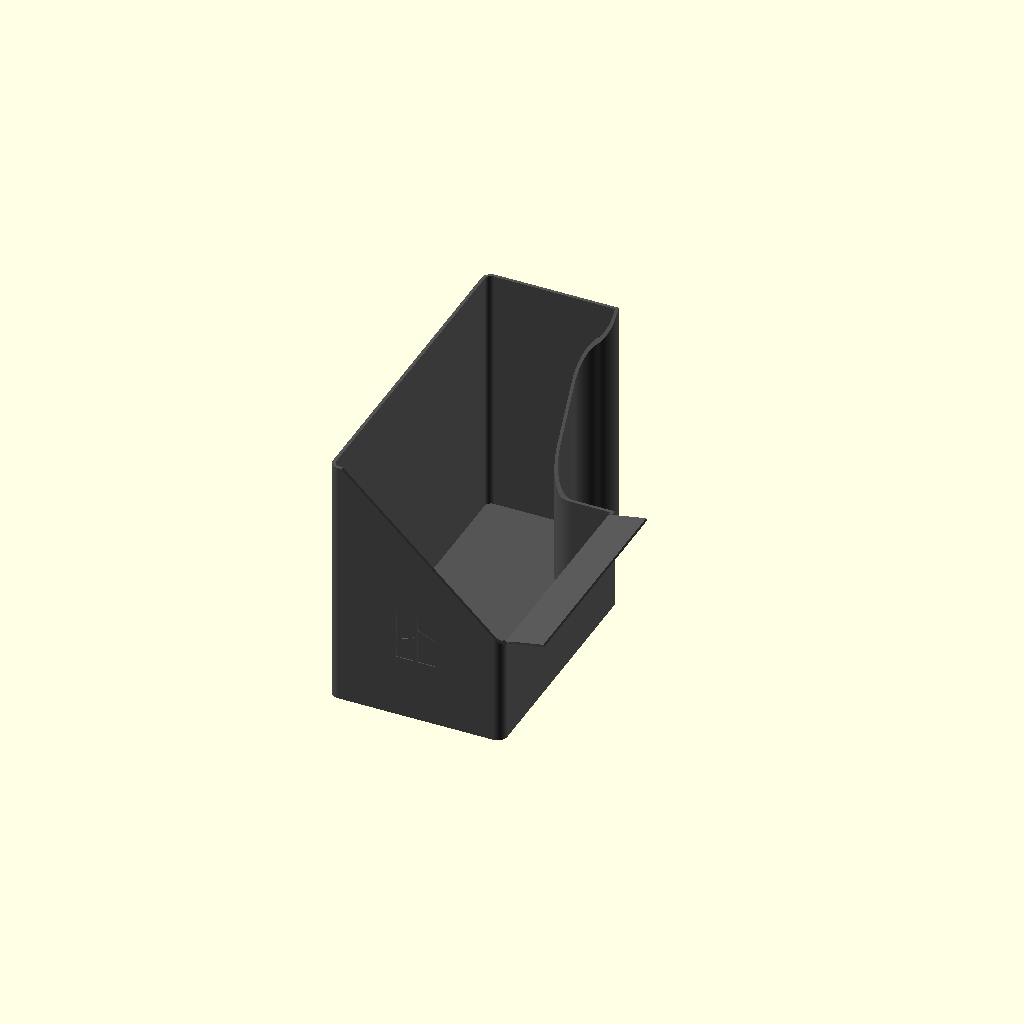
Cell 1: the model at its default parameters.
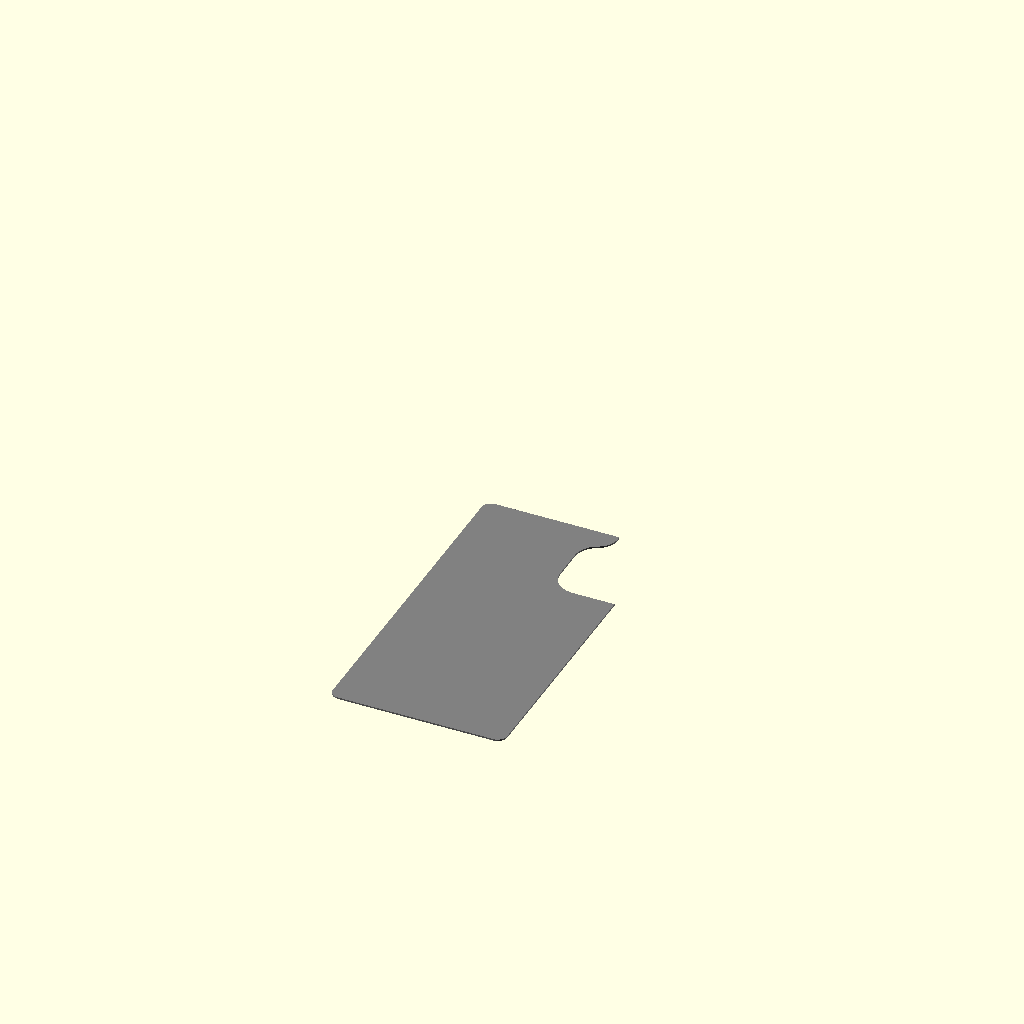
Cell 2: view_mode = "Footprint" (everything else at default).
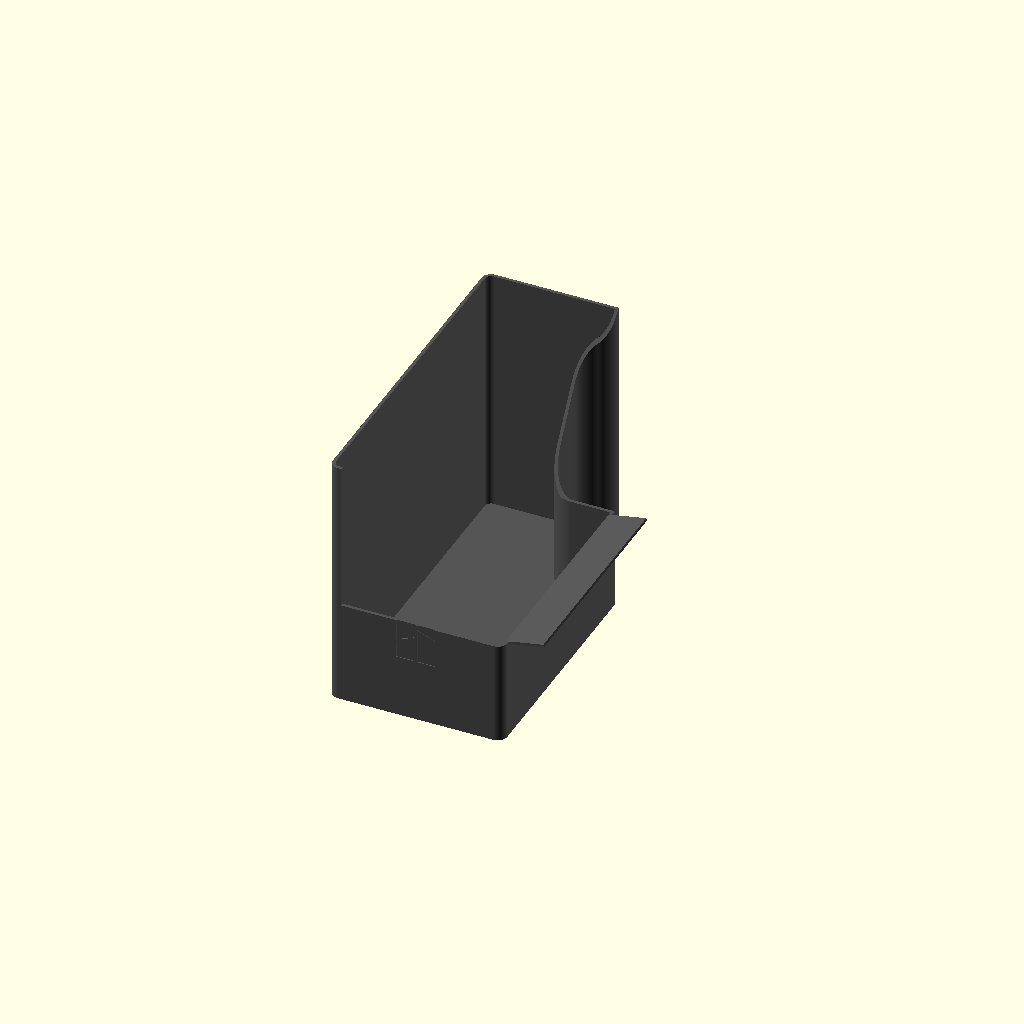
Cell 3: front_triangle_enabled = false (everything else at default).
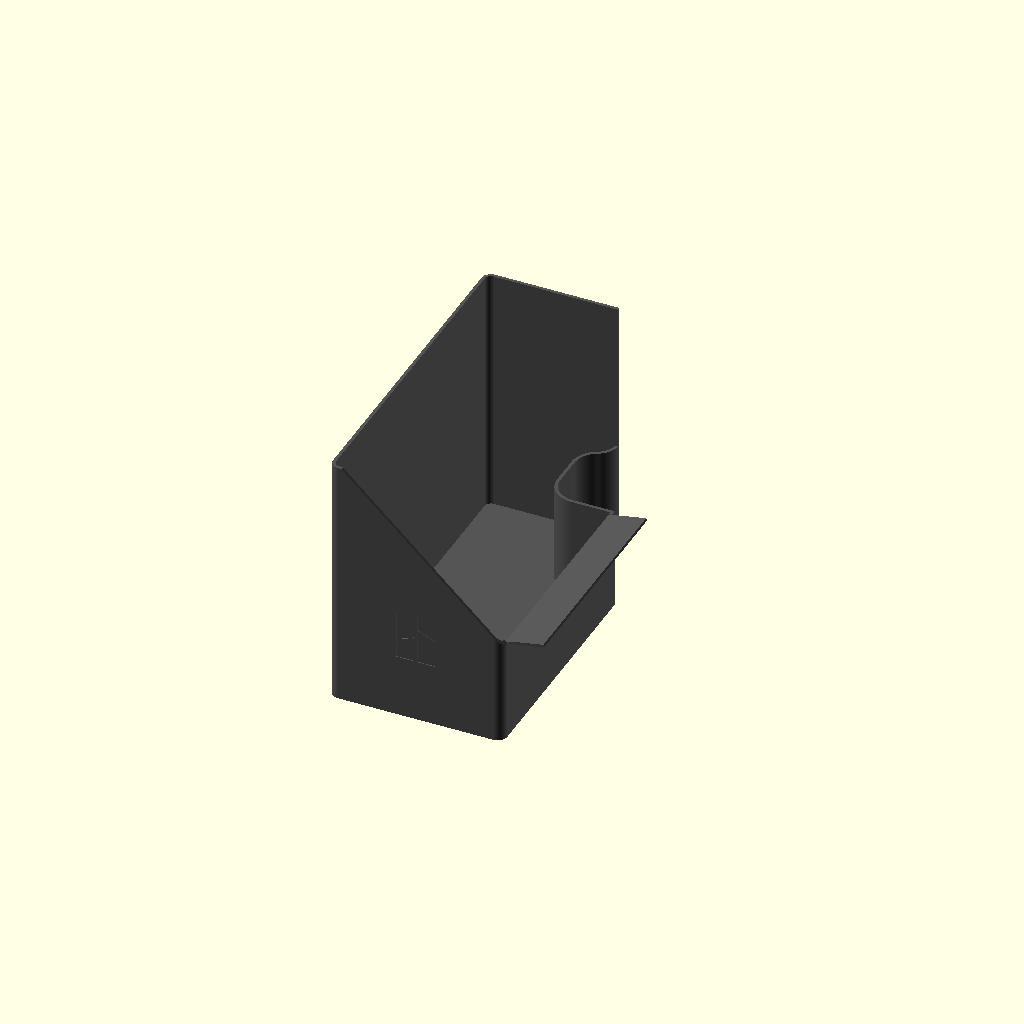
Cell 4 — pillar_wall_slope_enabled set to false, the other parameters unchanged.
All cells are drawn from one camera (rotation 55°, 0°, 25°, orthographic, colour scheme Cornfield), so only the parameter changes between them.
Source of the model, accessories/A2L-Poop-Bucket-Fresh/Bucket.scad:
// A2L Poop Bucket - parametric CAD.
// Units: millimeters. Body uses no imported meshes or external libraries.
// Printer interface dimensions are specified below.
// Bambu mark polygons follow the Bambu Studio splash logo.

/* [View] */
view_mode = "Bucket"; // [Bucket,Footprint]

/* [Front logo] */
logo_enabled = true;
logo_height = 32;
logo_center_x = 55;
logo_bottom_z = 40;
logo_depth = 0.6;

/* [Vent clearance] */
// Maximum distance from the pillar's front face to the bucket's front edge.
pillar_to_front_limit_in = 6;
vent_clearance = 1; // Millimeters inside the maximum forward reach

/* [Body] */
body_width = 110;
outer_corner_radius = 6;
wall_thickness = 2;
floor_thickness = 1.98;
low_wall_height = 58;
back_wall_height = 160.804;
// Rear end wall reaches the same height as the long back wall.
rear_wall_full_height = true;

/* [Triangular front wall] */
front_triangle_enabled = true;

/* [Sloped pillar wall] */
pillar_wall_slope_enabled = true;

/* [Printer catch chute] */
chute_enabled = true;
// Measured housing height plus clearance, rounded up to the print layer grid.
printer_housing_height_in = 2.464;
chute_clearance = 1;       // Minimum vertical clearance in millimeters
chute_layer_grid = 0.2;
chute_wall_height = ceil((printer_housing_height_in*25.4+chute_clearance)
                         /chute_layer_grid)*chute_layer_grid;
chute_height_offset = chute_wall_height - 58.026;
chute_reach = 22.296;      // Outermost projection from the wall
chute_tip_top_reach = 21.896;
chute_tip_top_height = 64.016 + chute_height_offset;
chute_tip_bottom_height = 62.348 + chute_height_offset;
chute_inner_height = 59.194 + chute_height_offset;
chute_top_root_reach = -1.696;
chute_top_root_height = 59.546 + chute_height_offset;
chute_bottom_root_reach = 0.268;
chute_bottom_root_height = 58.326 + chute_height_offset;
chute_front_setback = 8;
chute_pillar_setback = 4;
// Both adjoining walls meet the chute top at the outside face of the bucket.
chute_top_at_wall = chute_top_root_height
    - chute_top_root_reach*(chute_tip_top_height-chute_top_root_height)
      /(chute_tip_top_reach-chute_top_root_reach);
adjoining_wall_start_height = chute_enabled ? chute_top_at_wall : low_wall_height;

/* [Pillar opening] */
// Functional printer interface dimensions.
front_reach = 41.275;           // 1.625 in
rear_return = 15.621;          // 0.615 in
pillar_gap = 49.6568;          // Nominal pillar gap
inside_radius = 15.08125;      // 19/32 in
rear_tip_convex_radius = 12.7; // 1/2 in convex rear tip

/* [Opening placement] */
// Distance from the rear edge to the opening.
rear_edge_allowance = 12;

/* [Hidden] */
eps = 0.02;
arc_step_degrees = 0.75;
// Keep the rear allowance and fitted pillar opening; shorten only the front run.
pillar_to_front = pillar_to_front_limit_in*25.4-vent_clearance;
body_length = pillar_to_front+pillar_gap+rear_edge_allowance;

// X runs from the tall long wall toward the printer/open side.
// Y runs from the short front end toward the full-height rear end.
spine_x = body_width - front_reach;
upper_shoulder_y = body_length - rear_edge_allowance;
lower_shoulder_y = upper_shoulder_y - pillar_gap;
rear_tip_x = spine_x + rear_return;

upper_center = [spine_x + inside_radius,
                upper_shoulder_y - inside_radius];
tip_center_x = rear_tip_x - rear_tip_convex_radius;
center_dx = tip_center_x - upper_center[0];
center_distance = inside_radius + rear_tip_convex_radius;
// External tangency joins the concave pillar arc to the convex tip arc.
tip_center_y = upper_center[1]
    + sqrt(center_distance * center_distance - center_dx * center_dx);
tip_center = [tip_center_x, tip_center_y];
join_angle = atan2(tip_center_y - upper_center[1], center_dx);

function arc_points(c, radius, a0, a1, skip_first=false, skip_last=false) =
    let(n = max(2, ceil(abs(a1-a0)/arc_step_degrees)))
    [for (i=[skip_first ? 1 : 0 : n-(skip_last ? 1 : 0)])
        let(a = a0 + (a1-a0)*i/n)
        [c[0]+radius*cos(a), c[1]+radius*sin(a)]];

function footprint_points() = concat(
    [[outer_corner_radius, 0]],
    arc_points([body_width-outer_corner_radius, outer_corner_radius],
               outer_corner_radius, -90, 0),
    [[body_width, lower_shoulder_y]],
    arc_points([spine_x+inside_radius, lower_shoulder_y+inside_radius],
               inside_radius, -90, -180),
    arc_points(upper_center, inside_radius, 180, join_angle),
    arc_points(tip_center, rear_tip_convex_radius, join_angle-180, 0, true),
    [[rear_tip_x, body_length]],
    arc_points([outer_corner_radius, body_length-outer_corner_radius],
               outer_corner_radius, 90, 180),
    arc_points([outer_corner_radius, outer_corner_radius],
               outer_corner_radius, 180, 270, false, true)
);

module footprint() {
    polygon(points=footprint_points());
}

module wall_ring() {
    difference() {
        footprint();
        offset(delta=-wall_thickness) footprint();
    }
}

module tall_wall_region() {
    // The wider end of this strip includes the rounded outside corners.
    // Its intersection with the ring creates only wall stock, no shelf.
    union() {
        translate([-eps,-eps])
            square([outer_corner_radius+wall_thickness+eps,
                    body_length+2*eps]);
        if (rear_wall_full_height)
            translate([-eps,body_length-wall_thickness-eps])
                square([body_width+2*eps,wall_thickness+2*eps]);
    }
}

// Extrude an X/Z profile along Y.
module xz_prism(points, y_start, y_length) {
    translate([0,y_start+y_length,0])
        rotate([90,0,0])
            linear_extrude(height=y_length, convexity=10)
                polygon(points=points);
}

module triangular_front_wall() {
    // Follow the rounded wall profile, including both front corners.
    // The top slopes from full height at the back to the low printer-side wall.
    intersection() {
        linear_extrude(height=back_wall_height, convexity=10) wall_ring();
        xz_prism([
            [-eps,low_wall_height-eps],
            [body_width+eps,low_wall_height-eps],
            [body_width,adjoining_wall_start_height],
            [outer_corner_radius+wall_thickness,back_wall_height],
            [-eps,back_wall_height]
        ], -eps, outer_corner_radius+2*eps);
    }
}

module printer_chute() {
    // The root is flush with the inner wall; the outer wall retains its full
    // height before the chute underside begins. The complete sloped section
    // rises as one unit; all heights are measured from the bucket bottom.
    xz_prism([
        [body_width-wall_thickness,low_wall_height-eps],
        [body_width,low_wall_height-eps],
        [body_width,chute_wall_height],
        [body_width+chute_bottom_root_reach,chute_bottom_root_height],
        [body_width+chute_reach,chute_tip_bottom_height],
        [body_width+chute_tip_top_reach,chute_tip_top_height],
        [body_width+chute_top_root_reach,chute_top_root_height],
        [body_width-wall_thickness,chute_inner_height]
    ], chute_front_setback,
       lower_shoulder_y-chute_pillar_setback-chute_front_setback);
}

module sloped_pillar_wall() {
    // Raise the wall along the pillar opening.
    // Start at the low front shoulder and meet the inside of the tall rear
    // wall continuously, including the concave and convex corner curves.
    slope_end_y = body_length-wall_thickness-eps;
    intersection() {
        linear_extrude(height=back_wall_height, convexity=10) wall_ring();
        translate([-eps,0,0])
            rotate([90,0,90])
                linear_extrude(height=body_width+2*eps, convexity=10)
                    polygon(points=[
                        [lower_shoulder_y,low_wall_height-eps],
                        [body_length+eps,low_wall_height-eps],
                        [body_length+eps,back_wall_height],
                        [slope_end_y,back_wall_height],
                        [lower_shoulder_y,adjoining_wall_start_height]
                    ]);
    }
}

module adjoining_wall_returns() {
    // Fill the short wall runs from each chute end to the sloping walls.
    // Intersect only the existing wall ring: no inward shelf or outward stock.
    linear_extrude(height=adjoining_wall_start_height, convexity=10)
        intersection() {
            wall_ring();
            union() {
                translate([-eps,-eps])
                    square([body_width+2*eps,chute_front_setback+eps]);
                translate([-eps,lower_shoulder_y-chute_pillar_setback])
                    square([body_width+2*eps,
                        body_length-lower_shoulder_y+chute_pillar_setback+eps]);
            }
        }
}

module bucket() {
    union() {
        linear_extrude(height=floor_thickness, convexity=10) footprint();
        linear_extrude(height=low_wall_height, convexity=10) wall_ring();
        linear_extrude(height=back_wall_height, convexity=10)
            intersection() {
                wall_ring();
                tall_wall_region();
            }
        if (front_triangle_enabled) triangular_front_wall();
        if (chute_enabled) { printer_chute(); adjoining_wall_returns(); }
        if (pillar_wall_slope_enabled) sloped_pillar_wall();
    }
}

assert(vent_clearance >= 0 && lower_shoulder_y <= pillar_to_front_limit_in*25.4,
       "Bucket must remain within the pillar-to-front vent clearance limit.");
assert(abs(lower_shoulder_y-pillar_to_front) < eps,
       "The front reach must be measured from the pillar front face.");
assert(body_width > front_reach+2*wall_thickness,
       "Body is too narrow for the pillar opening.");
assert(outer_corner_radius > wall_thickness,
       "Outer corner radius must exceed wall thickness.");
assert(pillar_gap > 2*inside_radius,
       "Pillar gap must exceed twice the inside radius.");
assert(abs(center_dx) < center_distance, "Rear tip blend has no tangent solution.");
assert(tip_center_y < body_length, "Increase rear edge allowance for the convex tip.");
assert(lower_shoulder_y > outer_corner_radius+wall_thickness,
       "Opening is too close to the front end.");
assert(back_wall_height >= low_wall_height && low_wall_height > floor_thickness,
       "Wall heights must exceed the floor thickness.");
assert(rear_return < front_reach, "Rear return must be shorter than front reach.");
assert(chute_reach > chute_tip_top_reach && chute_tip_top_height > chute_tip_bottom_height,
       "Chute edge must have positive thickness and reach.");
assert(chute_wall_height-printer_housing_height_in*25.4 >= chute_clearance,
       "Chute underside must clear the measured printer housing.");
assert(chute_wall_height >= low_wall_height && chute_inner_height > low_wall_height,
       "Chute must start above the full wall height.");
assert(chute_front_setback >= outer_corner_radius && chute_pillar_setback > 0,
       "Keep the chute clear of the front corner and pillar opening.");
assert(lower_shoulder_y-chute_pillar_setback > chute_front_setback,
       "No length remains for the chute.");
assert(chute_top_root_reach > -wall_thickness && chute_bottom_root_reach >= 0,
       "Chute must remain outside the collection cavity.");

// Original 94 x 122 SVG coordinates; source Y points down.
module bambu_mark_2d() {
    union() {
        polygon([[50.3856,45.5508],[50.3856,122],[94,122],[94,62.6627]]);
        polygon([[50.3856,0],[50.3856,38.2419],[94,55.3884],[94,0]]);
        polygon([[0,76.4838],[0,0],[43.6143,0],[43.6143,59.3373]]);
        polygon([[0,122],[0,83.7927],[43.6143,66.6462],[43.6143,122]]);
    }
}

// Cut inward from the front (negative Y), leaving a closed wall behind it.
module recessed_logo_cut() {
    translate([logo_center_x-94*logo_height/122/2,logo_depth,logo_bottom_z])
        rotate([90,0,0])
            linear_extrude(height=logo_depth+eps)
                scale([logo_height/122,logo_height/122])
                    translate([0,122]) mirror([0,1]) bambu_mark_2d();
}

module finished_bucket() {
    // Resolve the complete solid, including the recess, for the F5 preview.
    // Keep intermediate surfaces in CGAL until the final closed body exists.
    render(convexity=20) difference() {
        bucket();
        if (logo_enabled) recessed_logo_cut();
    }
}

assert(!logo_enabled || (logo_depth > 0 && logo_depth <= wall_thickness-1.2),
       "Leave at least 1.2 mm of wall behind the recessed logo.");

if (view_mode == "Footprint") color("gray") footprint();
else color("#555555") finished_bucket();
Parameter table extracted from the source (name, type, default, range or options):
view_mode: string, default "Bucket", options "Bucket", "Footprint"
logo_enabled: bool, default true
logo_height: number, default 32
logo_center_x: number, default 55
logo_bottom_z: number, default 40
logo_depth: number, default 0.6
pillar_to_front_limit_in: number, default 6
vent_clearance: number, default 1
body_width: number, default 110
outer_corner_radius: number, default 6
wall_thickness: number, default 2
floor_thickness: number, default 1.98
low_wall_height: number, default 58
back_wall_height: number, default 160.804
rear_wall_full_height: bool, default true
front_triangle_enabled: bool, default true
pillar_wall_slope_enabled: bool, default true
chute_enabled: bool, default true
printer_housing_height_in: number, default 2.464
chute_clearance: number, default 1
chute_layer_grid: number, default 0.2
chute_reach: number, default 22.296
chute_tip_top_reach: number, default 21.896
chute_top_root_reach: number, default -1.696
chute_bottom_root_reach: number, default 0.268
chute_front_setback: number, default 8
chute_pillar_setback: number, default 4
front_reach: number, default 41.275
rear_return: number, default 15.621
pillar_gap: number, default 49.6568
inside_radius: number, default 15.08125
rear_tip_convex_radius: number, default 12.7
rear_edge_allowance: number, default 12
